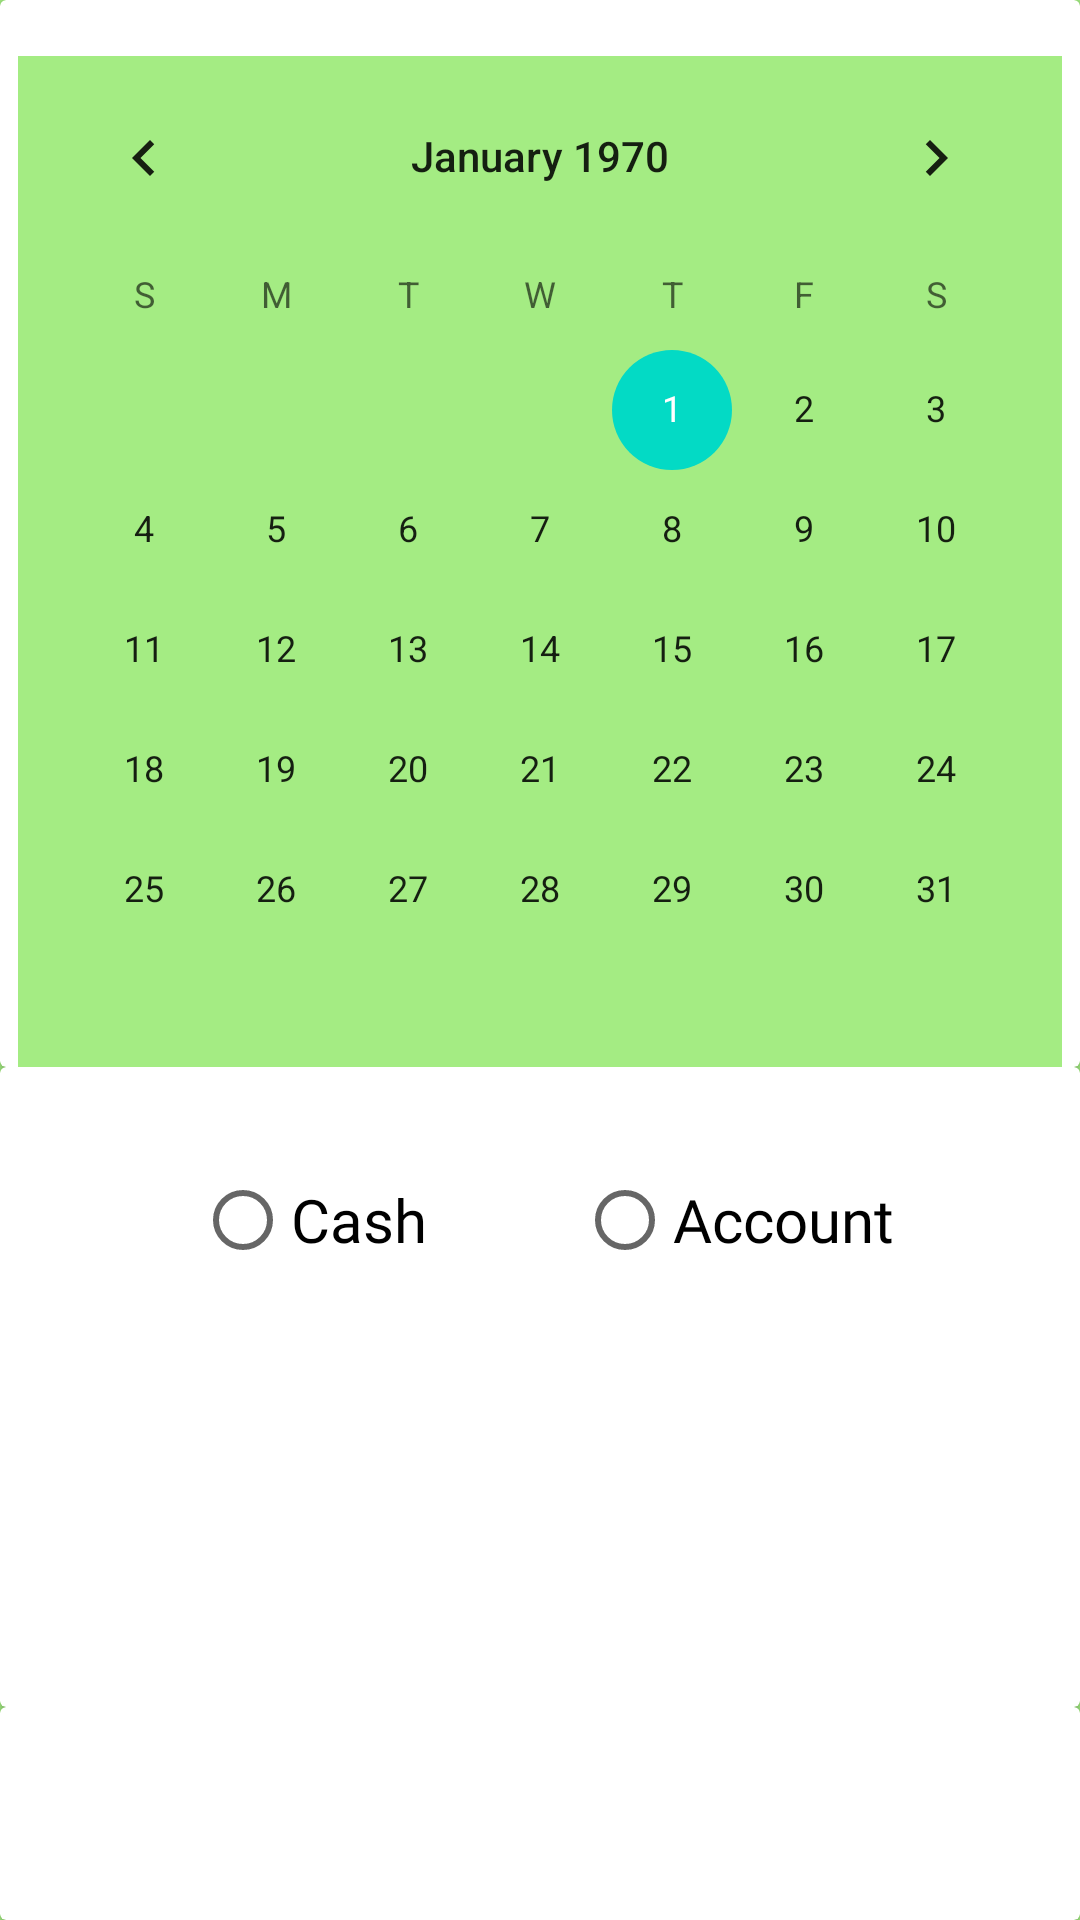

Produce the Android XML layout that renders to this screen, including the resource entries it uses.
<!-- AndroidManifest.xml: application theme AppTheme -->
<!-- res/layout/activity_calender.xml -->
<?xml version="1.0" encoding="utf-8"?>
<androidx.constraintlayout.widget.ConstraintLayout xmlns:android="http://schemas.android.com/apk/res/android"
    xmlns:app="http://schemas.android.com/apk/res-auto"
    xmlns:tools="http://schemas.android.com/tools"
    android:layout_width="match_parent"
    android:layout_height="match_parent"
    android:background="@color/ScreenColor"
    tools:context=".HelperClasses.Date_ExpenseType_Helper">

    <LinearLayout
        android:layout_width="match_parent"
        android:layout_height="match_parent"
        android:orientation="vertical">

        <androidx.cardview.widget.CardView
            android:layout_width="match_parent"
            android:layout_height="match_parent"
            android:layout_weight="1">

            <CalendarView
                android:id="@+id/calendarView"
                android:background="@color/ScreenColor"
                android:layout_width="wrap_content"
                android:layout_height="wrap_content"
                android:layout_marginTop="10dp"
                android:layout_gravity="center|center_horizontal|center_vertical" />
        </androidx.cardview.widget.CardView>

        <androidx.cardview.widget.CardView
            android:layout_width="match_parent"
            android:layout_height="match_parent"
            android:layout_weight="1.5">

            <RadioGroup
                android:id="@+id/radioGroup"
                android:layout_width="match_parent"
                android:layout_height="wrap_content"
                android:layout_marginTop="30dp"
                android:orientation="horizontal">

                <RadioButton
                    android:id="@+id/rbCash"
                    android:layout_width="wrap_content"
                    android:layout_height="wrap_content"
                    android:layout_marginLeft="65dp"
                    android:layout_marginTop="5dp"
                    android:layout_marginRight="50dp"
                    android:fontFamily="@font/aclonica"
                    android:hapticFeedbackEnabled="true"
                    android:text="Cash"
                    android:textSize="20sp" />

                <RadioButton
                    android:id="@+id/rbAccount"
                    android:layout_width="wrap_content"
                    android:layout_height="wrap_content"
                    android:layout_marginTop="5dp"
                    android:fontFamily="@font/aclonica"
                    android:hapticFeedbackEnabled="true"
                    android:text="Account"
                    android:textSize="20sp" />
            </RadioGroup>

        </androidx.cardview.widget.CardView>

        <androidx.cardview.widget.CardView
            android:layout_width="match_parent"
            android:layout_height="match_parent"
            android:layout_weight="2.0">

            <ImageView
                android:id="@+id/btnNext"
                android:layout_width="50dp"
                android:layout_height="50dp"
                android:layout_gravity="center_horizontal"
                android:foregroundGravity="center_vertical|center|center_horizontal"
                app:srcCompat="@drawable/icnext" />
        </androidx.cardview.widget.CardView>
    </LinearLayout>

</androidx.constraintlayout.widget.ConstraintLayout>
<!-- resources referenced by this layout -->
<resources>
  <color name="ScreenColor">#A4EC83</color>
  <style name="AppTheme" parent="Theme.AppCompat.Light.NoActionBar">
          
          <item name="colorPrimary">@color/colorPrimary</item>
          <item name="colorPrimaryDark">@color/colorPrimaryDark</item>
          <item name="colorAccent">@color/colorAccent</item>
      </style>
  <color name="colorPrimary">#6200EE</color>
  <color name="colorPrimaryDark">#3700B3</color>
  <color name="colorAccent">#03DAC5</color>
</resources>
